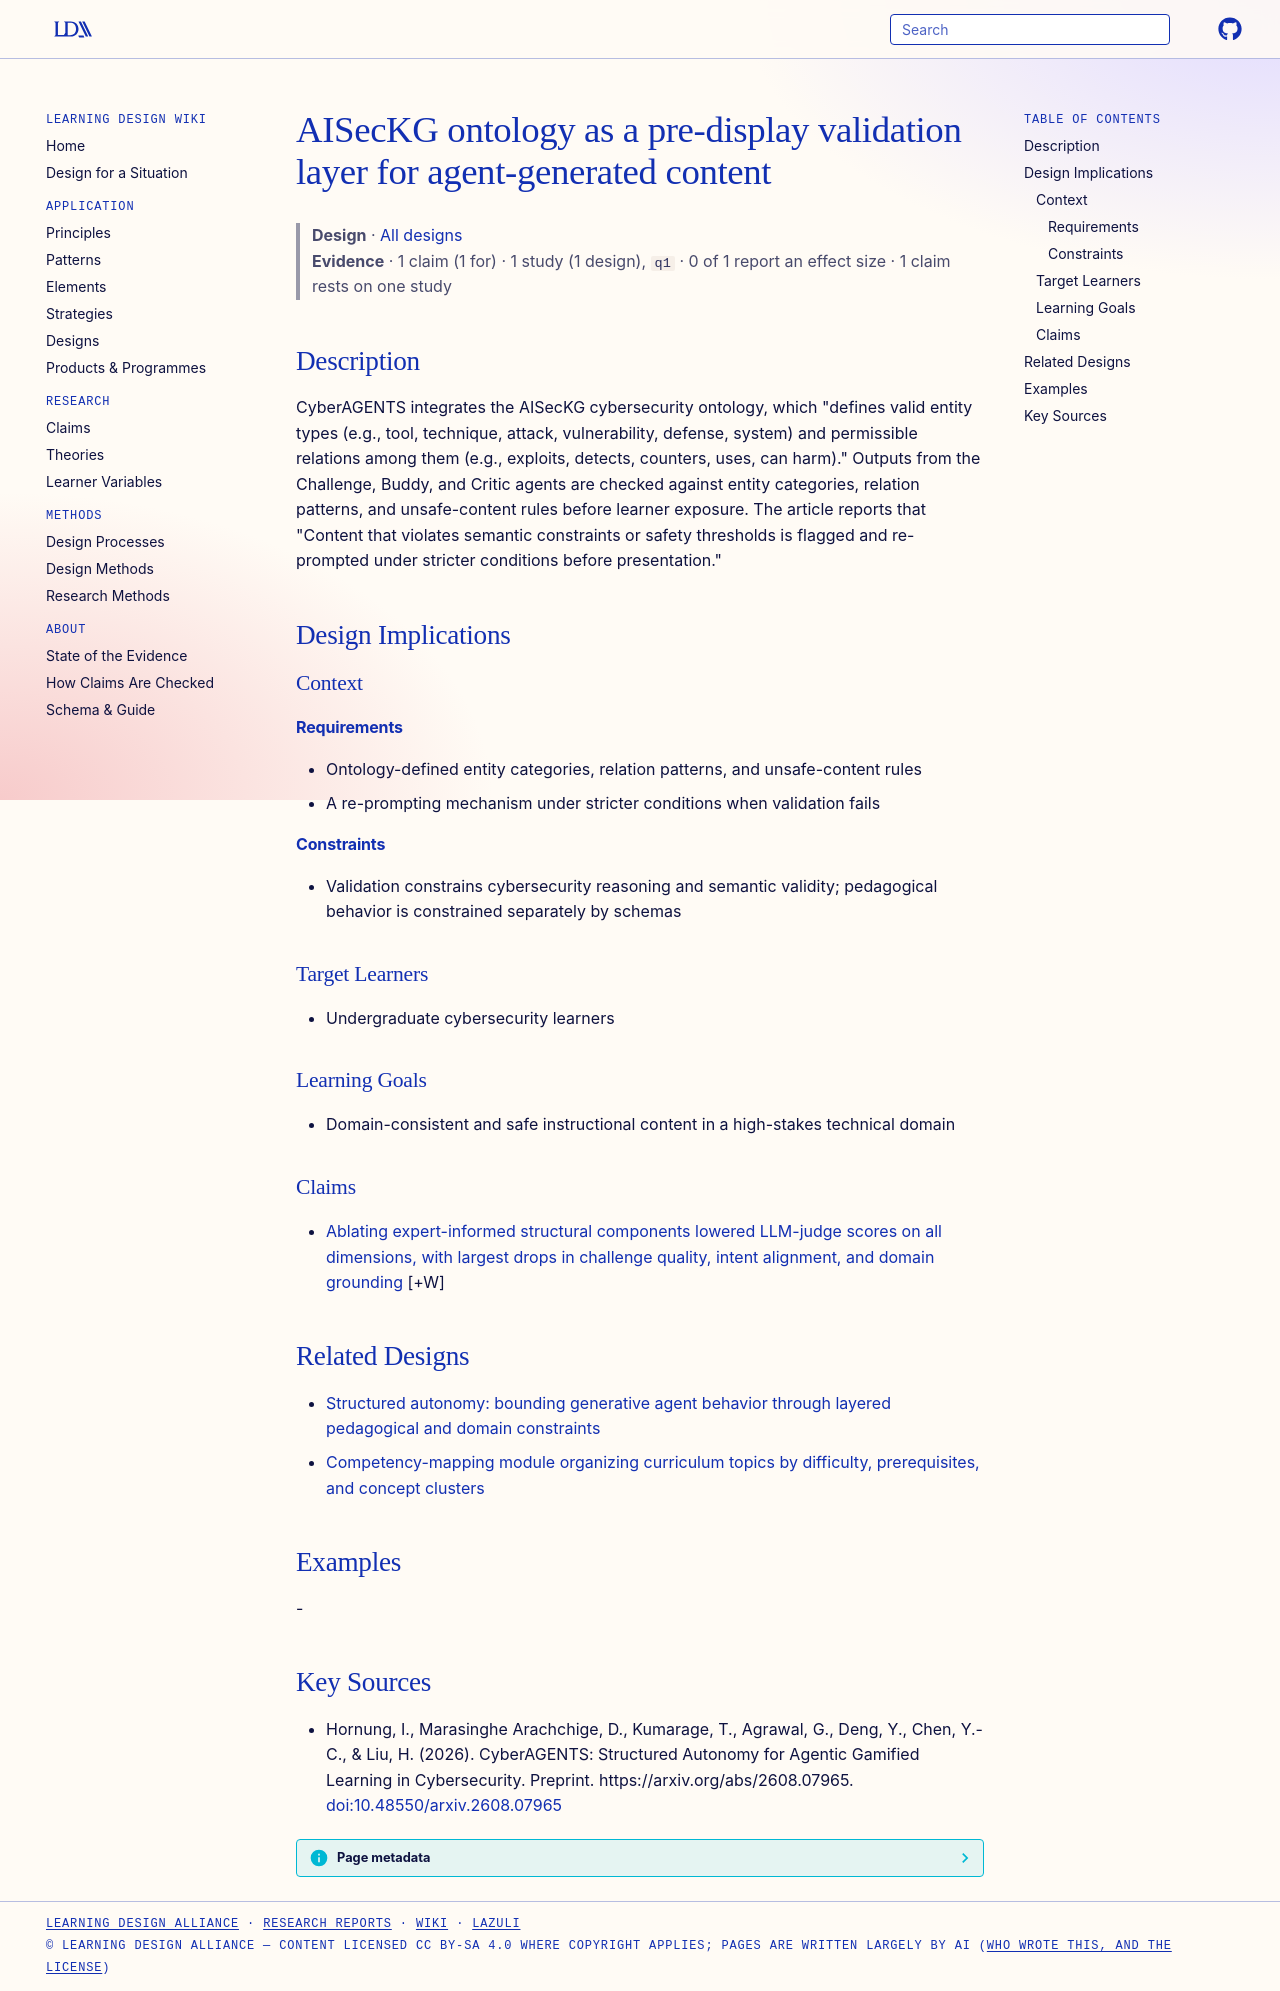

repository: Learning-Design-Alliance/learning-wiki · page: designs/aiseckg-ontology-pre-display-validation/index.html · generator: mkdocs

---
type: design
id: aiseckg-ontology-pre-display-validation
title: AISecKG ontology as a pre-display validation layer for agent-generated content
description: "CyberAGENTS integrates the AISecKG cybersecurity ontology, which \"defines valid entity types (e.g., tool, technique, attack, vulnerability, defense, system) and permissible relations among them (e.g., exploits, detect..."
status: review
generated:
  by: "process:settle-candidates"
  at: 2026-10-10
sources:
  - id: hornung-2026
    resource: "https://arxiv.org/abs/2608.07965"
    title: "Hornung, I., Marasinghe Arachchige, D., Kumarage, T., Agrawal, G., Deng, Y., Chen, Y.-C., & Liu, H. (2026). CyberAGENTS: Structured Autonomy for Agentic Gamified Learning in Cybersecurity. Preprint. https://arxiv.org/abs/2608.07965"
    author: "Hornung, I., Marasinghe Arachchige, D., Kumarage, T., Agrawal, G., Deng, Y., Chen, Y.-C., & Liu, H"
---

# AISecKG ontology as a pre-display validation layer for agent-generated content

> **Design** · [All designs](index.md)
> **Evidence** · 1 claim (1 for) · 1 study (1 design), `q1` · 0 of 1 report an effect size · 1 claim rests on one study

## Description
CyberAGENTS integrates the AISecKG cybersecurity ontology, which "defines valid entity types (e.g., tool, technique, attack, vulnerability, defense, system) and permissible relations among them (e.g., exploits, detects, counters, uses, can harm)." Outputs from the Challenge, Buddy, and Critic agents are checked against entity categories, relation patterns, and unsafe-content rules before learner exposure. The article reports that "Content that violates semantic constraints or safety thresholds is flagged and re-prompted under stricter conditions before presentation."

## Design Implications

### Context
#### Requirements
- Ontology-defined entity categories, relation patterns, and unsafe-content rules
- A re-prompting mechanism under stricter conditions when validation fails
#### Constraints
- Validation constrains cybersecurity reasoning and semantic validity; pedagogical behavior is constrained separately by schemas

### Target Learners
- Undergraduate cybersecurity learners

### Learning Goals
- Domain-consistent and safe instructional content in a high-stakes technical domain

### Claims

- [Ablating expert-informed structural components lowered LLM-judge scores on all dimensions, with largest drops in challenge quality, intent alignment, and domain grounding](../claims/ablation-structural-components-lower-judge-scores.md) [+W]

## Related Designs

- [Structured autonomy: bounding generative agent behavior through layered pedagogical and domain constraints](structured-autonomy-agentic-learning-framework.md)
- [Competency-mapping module organizing curriculum topics by difficulty, prerequisites, and concept clusters](cyberagents-competency-mapping-module.md)

## Examples
-

## Key Sources
- Hornung, I., Marasinghe Arachchige, D., Kumarage, T., Agrawal, G., Deng, Y., Chen, Y.-C., & Liu, H. (2026). CyberAGENTS: Structured Autonomy for Agentic Gamified Learning in Cybersecurity. Preprint. https://arxiv.org/abs/2608.07965. [doi:10.48550/arxiv.2608.07965](https://doi.org/10.48550/arxiv.2608.07965)
